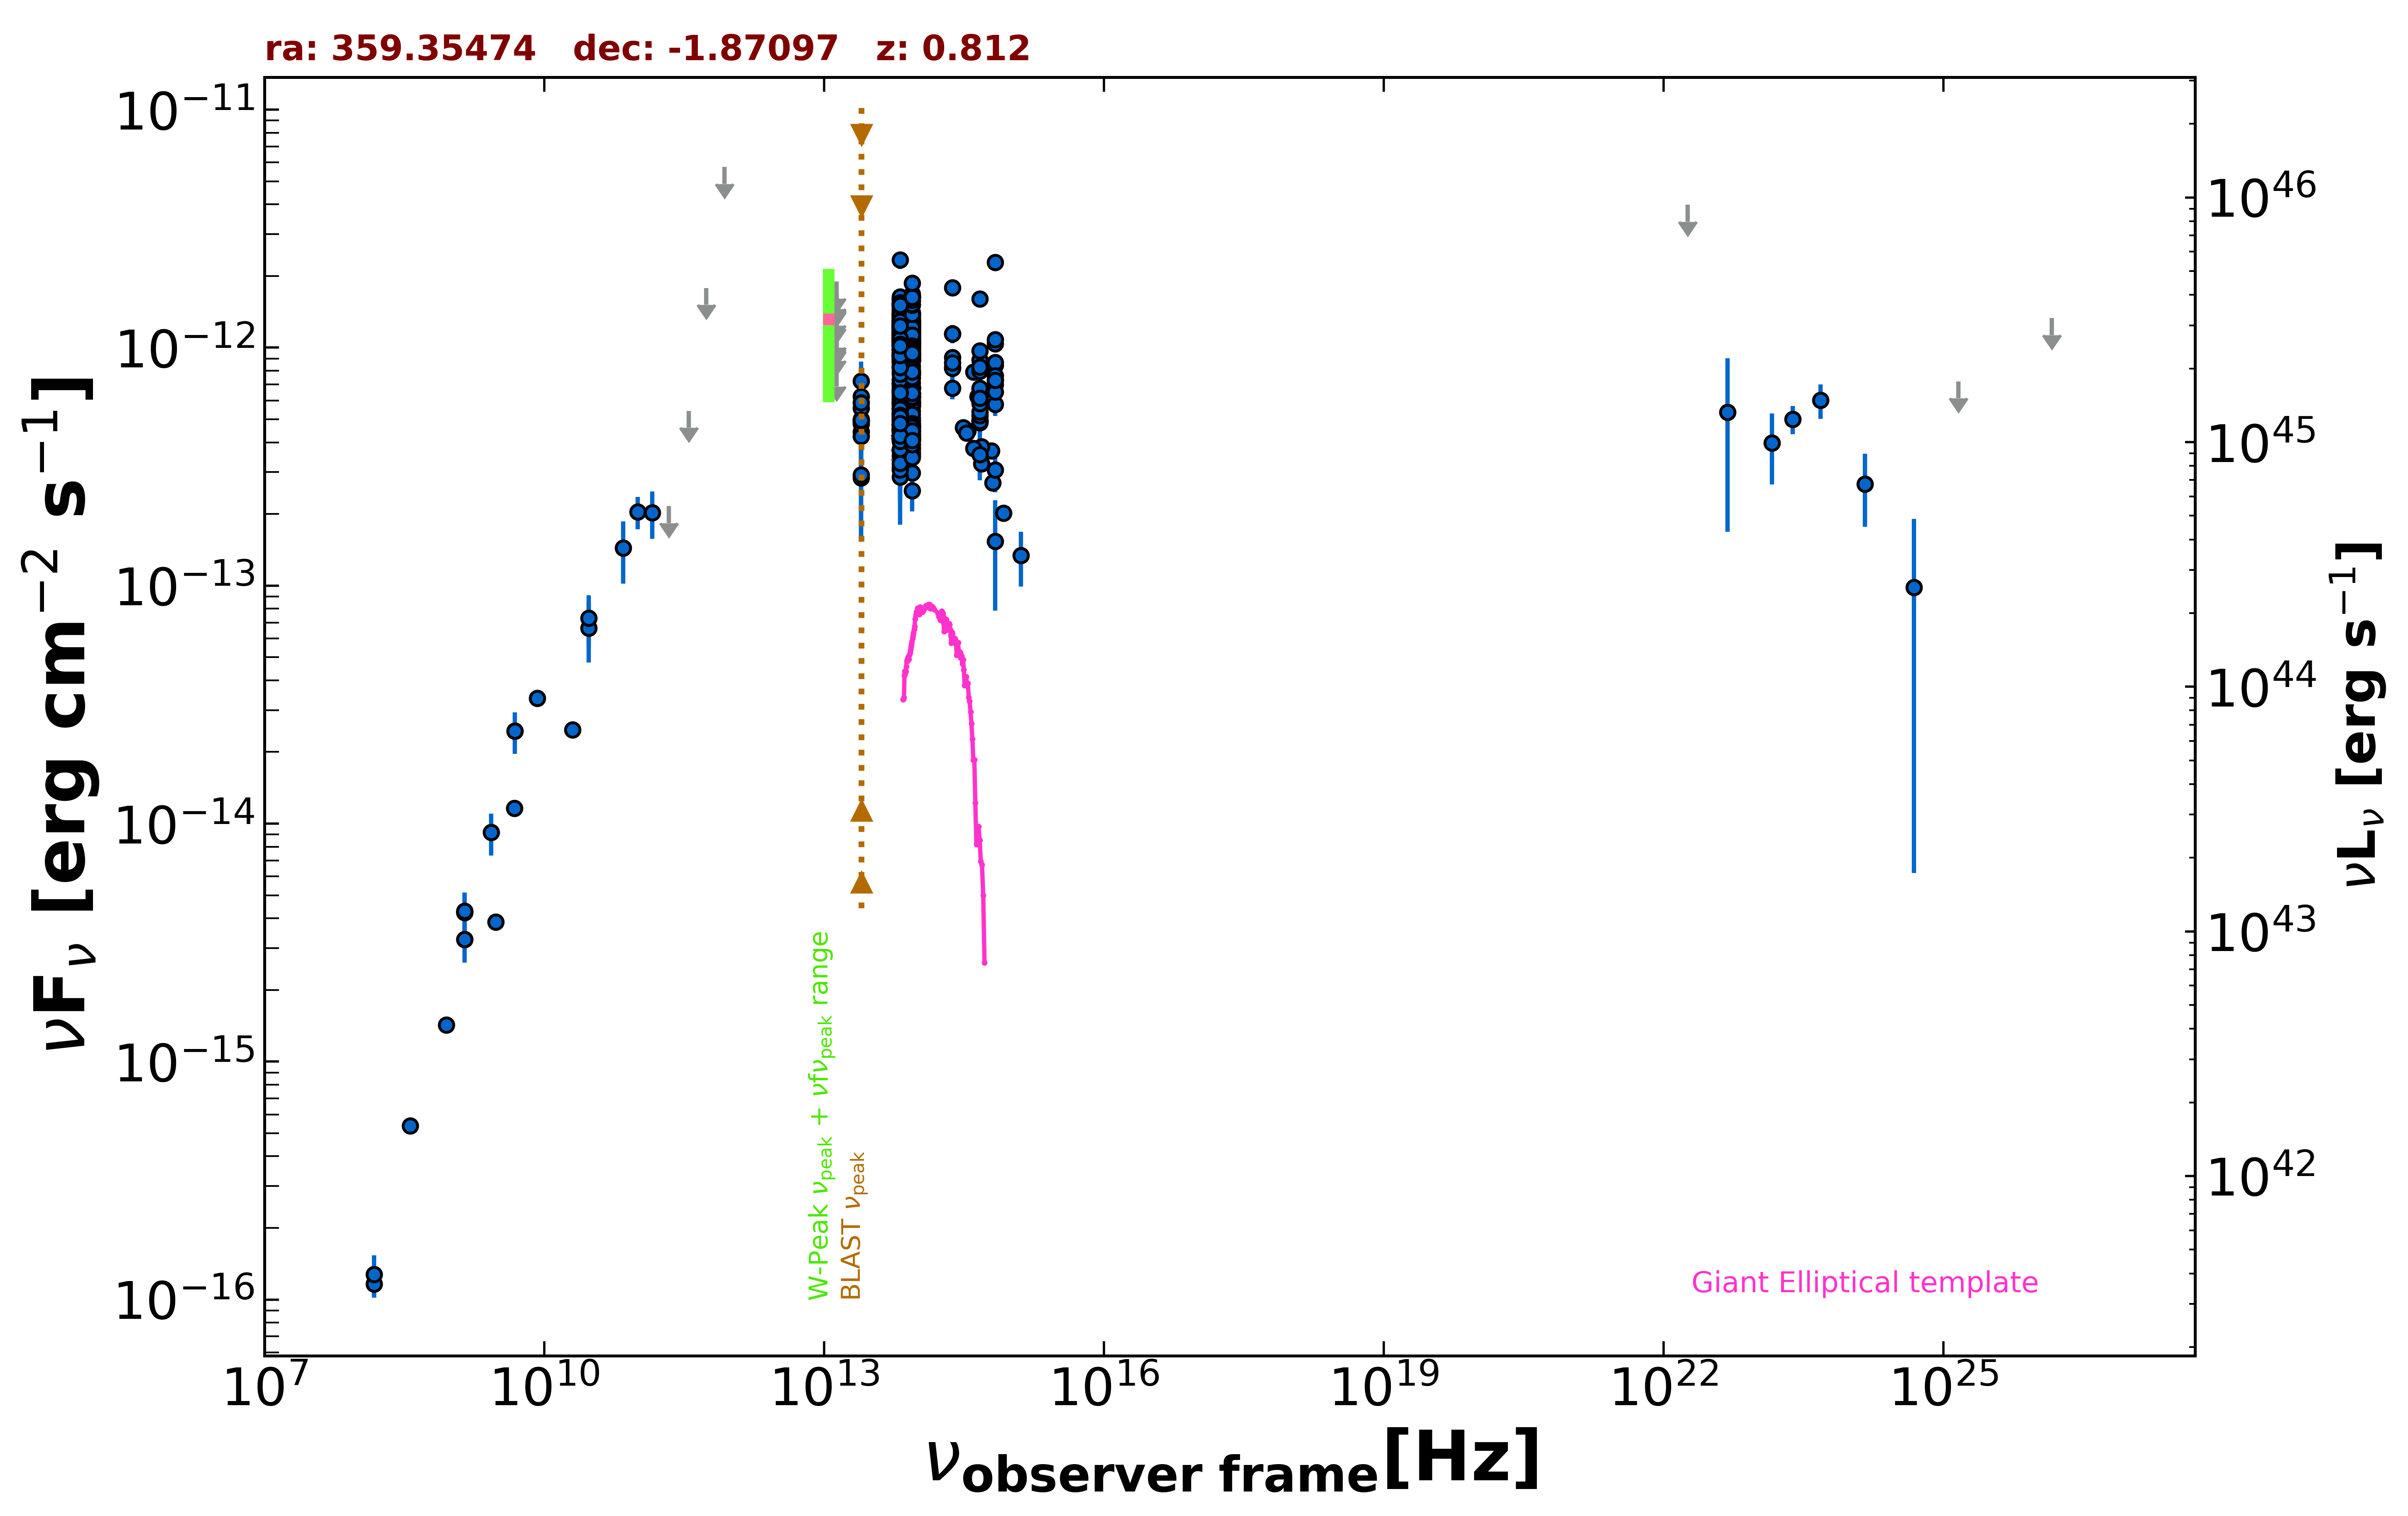

Data behind this chart, as committed beside it:
freq., flux, err_flux, MJD_start, MJD_end, flag, catalog, reference
1.400e+09, 4.282e-15, 2.000e-18, 55000, 55000, , FIRST, White et al. 1997  ApJ  475 479
1.400e+09, 3.261e-15, 9.800e-17, 55000, 55000, , NVSS, Condon et al. 1998  AJ  115  1693
8.870e+08, 1.425e-15, 1.045e-16, 55000, 55000, , RACS, Hale et al. 2021  PASA  38  e058
3.000e+09, 3.867e-15, 1.500e-17, 55000, 55000, , VLASSQL, Gordon et al. 2021  ApJS  255  30
1.500e+08, 1.164e-16, 1.450e-17, 55000, 55000, , TGSS150, Intema et al. 2017  A&A  598  A781
2.000e+10, 2.480e-14, 1.200e-15, 55000, 55000, , AT20G, Murphy et al. 2010  MNRAS  402  2403
8.400e+09, 3.368e-14, 0.000e+00, 55000, 55000, , CRATES, Healey et al. 2007  ApJS  171  61
4.850e+09, 2.449e-14, 0.000e+00, 55000, 55000, , NORTH20, White and Becker  1992  ApJS  79  331
1.400e+09, 4.242e-15, 0.000e+00, 55000, 55000, , NORTH20, White and Becker  1992  ApJS  79  331
3.650e+08, 5.366e-16, 0.000e+00, 55000, 55000, , NORTH20, White and Becker  1992  ApJS  79  331
4.800e+09, 1.162e-14, 7.650e-16, 55000, 55000, , PMN, Griffith et al. 1993-1996  VizieR  VIII/…
3.000e+10, 6.637e-14, 1.886e-14, 55000, 55000, , PCCS2, 30 GHz The Planck Collaboration 2018  A&…
3.000e+10, 7.315e-14, 1.811e-14, 55000, 55000, , PCNT, The Planck Collaboration 2018  A&A  619 …
7.000e+10, 1.441e-13, 4.205e-14, 55000, 55000, , PCNT, The Planck Collaboration 2018  A&A  619 …
1.000e+11, 2.045e-13, 3.170e-14, 55000, 55000, , PCNT, The Planck Collaboration 2018  A&A  619 …
1.430e+11, 2.026e-13, 4.555e-14, 55000, 55000, , PCNT, The Planck Collaboration 2018  A&A  619 …
2.170e+11, 2.157e-13, 0.000e+00, 55000, 55000, UL, PCNT, The Planck Collaboration 2018  A&A  619 …
3.530e+11, 5.426e-13, 0.000e+00, 55000, 55000, UL, PCNT, The Planck Collaboration 2018  A&A  619 …
5.450e+11, 1.780e-12, 0.000e+00, 55000, 55000, UL, PCNT, The Planck Collaboration 2018  A&A  619 …
8.570e+11, 5.745e-12, 0.000e+00, 55000, 55000, UL, PCNT, The Planck Collaboration 2018  A&A  619 …
8.817e+13, 1.031e-12, 3.500e-15, 55000, 55000, , UNWISE, Schlafly et al. 2019  ApJS  240  30
6.517e+13, 9.916e-13, 5.100e-15, 55000, 55000, , UNWISE, Schlafly et al. 2019  ApJS  240  30
8.817e+13, 6.463e-13, 1.665e-14, 55000, 55000, , WISE, Wright et al. 2010  AJ  140  1868
6.517e+13, 6.903e-13, 1.970e-14, 55000, 55000, , WISE, Wright et al. 2010  AJ  140  1868
2.498e+13, 4.879e-13, 4.005e-14, 55000, 55000, , WISE, Wright et al. 2010  AJ  140  1868
1.363e+13, 5.142e-13, 1.410e-13, 55000, 55000, , WISE, Wright et al. 2010  AJ  140  1868
8.817e+13, 1.015e-12, 3.640e-14, 57194, 57194, , NEOWISE, Mainzer et al. 2014  ApJ  792  30
6.517e+13, 1.137e-12, 5.750e-14, 57194, 57194, , NEOWISE, Mainzer et al. 2014  ApJ  792  30
8.817e+13, 9.983e-13, 3.690e-14, 57194, 57194, , NEOWISE, Mainzer et al. 2014  ApJ  792  30
6.517e+13, 1.024e-12, 5.755e-14, 57194, 57194, , NEOWISE, Mainzer et al. 2014  ApJ  792  30
8.817e+13, 9.801e-13, 4.225e-14, 57194, 57194, , NEOWISE, Mainzer et al. 2014  ApJ  792  30
6.517e+13, 1.078e-12, 4.600e-14, 57194, 57194, , NEOWISE, Mainzer et al. 2014  ApJ  792  30
8.817e+13, 9.360e-13, 3.535e-14, 57194, 57194, , NEOWISE, Mainzer et al. 2014  ApJ  792  30
6.517e+13, 9.859e-13, 5.920e-14, 57194, 57194, , NEOWISE, Mainzer et al. 2014  ApJ  792  30
8.817e+13, 1.011e-12, 4.380e-14, 57194, 57194, , NEOWISE, Mainzer et al. 2014  ApJ  792  30
6.517e+13, 9.347e-13, 4.995e-14, 57194, 57194, , NEOWISE, Mainzer et al. 2014  ApJ  792  30
8.817e+13, 9.542e-13, 3.605e-14, 57194, 57194, , NEOWISE, Mainzer et al. 2014  ApJ  792  30
6.517e+13, 1.119e-12, 5.050e-14, 57194, 57194, , NEOWISE, Mainzer et al. 2014  ApJ  792  30
8.817e+13, 9.837e-13, 3.740e-14, 57194, 57194, , NEOWISE, Mainzer et al. 2014  ApJ  792  30
6.517e+13, 1.038e-12, 5.450e-14, 57194, 57194, , NEOWISE, Mainzer et al. 2014  ApJ  792  30
8.817e+13, 9.792e-13, 3.895e-14, 57194, 57194, , NEOWISE, Mainzer et al. 2014  ApJ  792  30
6.517e+13, 9.193e-13, 4.575e-14, 57194, 57194, , NEOWISE, Mainzer et al. 2014  ApJ  792  30
8.817e+13, 9.317e-13, 3.865e-14, 57194, 57194, , NEOWISE, Mainzer et al. 2014  ApJ  792  30
6.517e+13, 9.547e-13, 4.640e-14, 57194, 57194, , NEOWISE, Mainzer et al. 2014  ApJ  792  30
8.817e+13, 1.009e-12, 4.180e-14, 57193, 57193, , NEOWISE, Mainzer et al. 2014  ApJ  792  30
6.517e+13, 1.051e-12, 5.050e-14, 57193, 57193, , NEOWISE, Mainzer et al. 2014  ApJ  792  30
8.817e+13, 9.747e-13, 3.675e-14, 57194, 57194, , NEOWISE, Mainzer et al. 2014  ApJ  792  30
6.517e+13, 1.210e-12, 5.800e-14, 57194, 57194, , NEOWISE, Mainzer et al. 2014  ApJ  792  30
8.817e+13, 1.007e-12, 5.860e-14, 57558, 57558, , NEOWISE, Mainzer et al. 2014  ApJ  792  30
6.517e+13, 1.056e-12, 5.450e-14, 57558, 57558, , NEOWISE, Mainzer et al. 2014  ApJ  792  30
8.817e+13, 1.189e-12, 4.500e-14, 57558, 57558, , NEOWISE, Mainzer et al. 2014  ApJ  792  30
6.517e+13, 1.247e-12, 5.300e-14, 57558, 57558, , NEOWISE, Mainzer et al. 2014  ApJ  792  30
8.817e+13, 1.298e-12, 4.300e-14, 57558, 57558, , NEOWISE, Mainzer et al. 2014  ApJ  792  30
6.517e+13, 1.265e-12, 7.250e-14, 57558, 57558, , NEOWISE, Mainzer et al. 2014  ApJ  792  30
8.817e+13, 1.402e-12, 5.300e-14, 57558, 57558, , NEOWISE, Mainzer et al. 2014  ApJ  792  30
6.517e+13, 1.290e-12, 5.250e-14, 57558, 57558, , NEOWISE, Mainzer et al. 2014  ApJ  792  30
8.817e+13, 1.274e-12, 4.500e-14, 57558, 57558, , NEOWISE, Mainzer et al. 2014  ApJ  792  30
6.517e+13, 1.275e-12, 6.250e-14, 57558, 57558, , NEOWISE, Mainzer et al. 2014  ApJ  792  30
8.817e+13, 1.218e-12, 4.150e-14, 57558, 57558, , NEOWISE, Mainzer et al. 2014  ApJ  792  30
6.517e+13, 1.280e-12, 5.550e-14, 57558, 57558, , NEOWISE, Mainzer et al. 2014  ApJ  792  30
... 572 more rows
